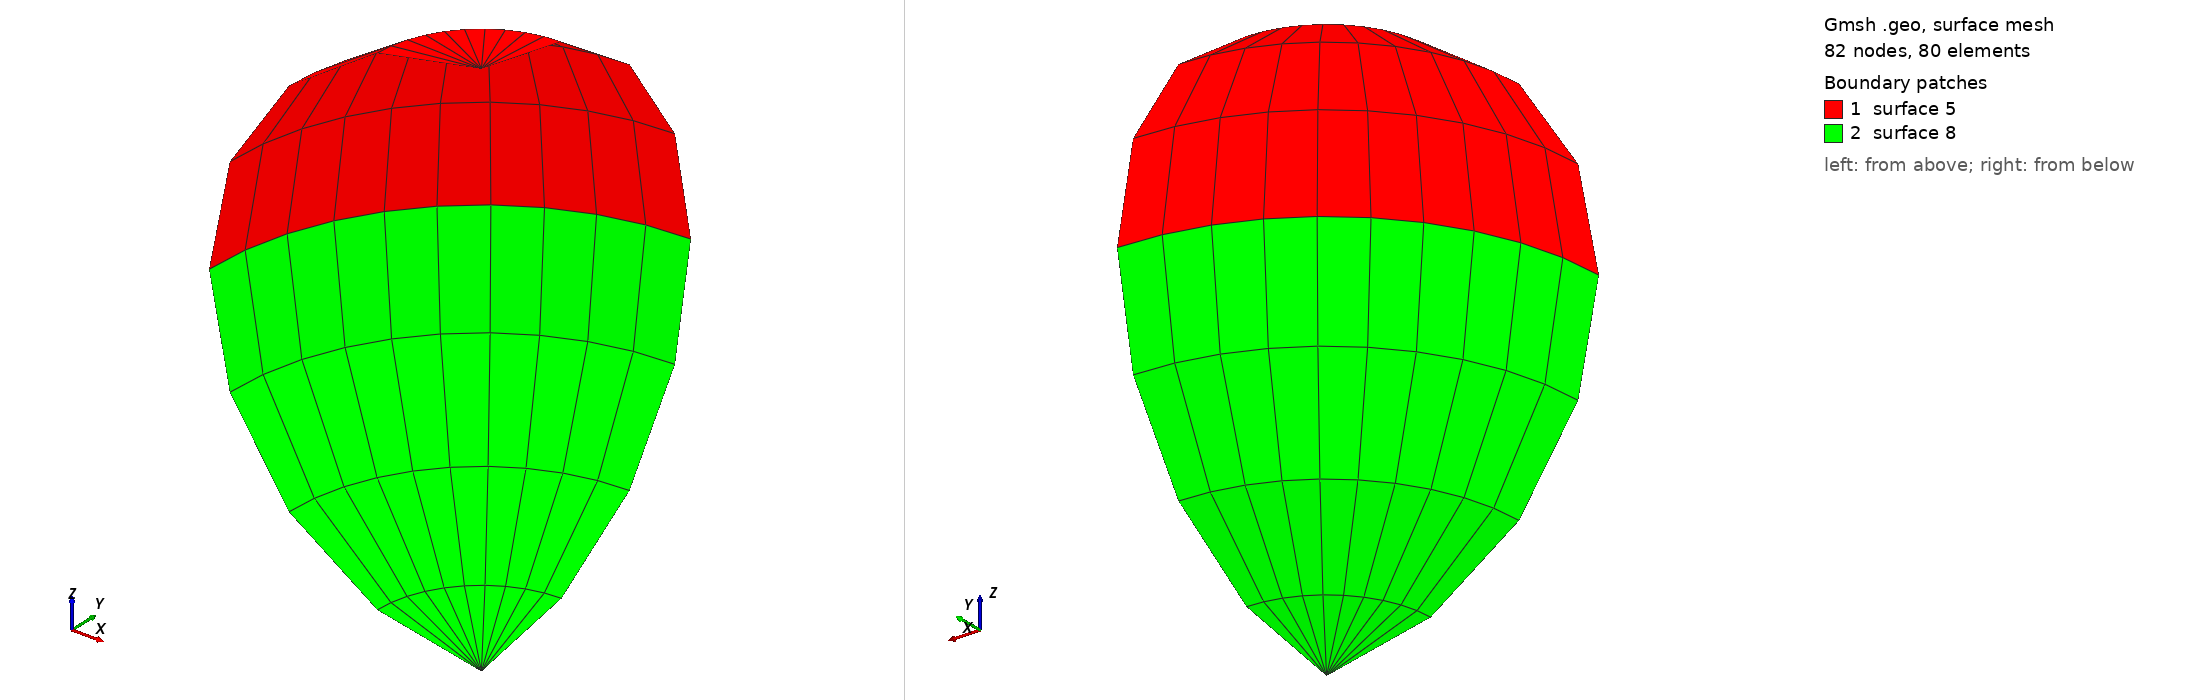

Gmsh geometry script, surface-meshed: 82 nodes, 80 surface elements. Boundary patches (legend numbers): 1 surface 5, 2 surface 8. Left view from above one corner, right view from below the opposite corner. The script declares no physical surfaces, so the legend lists its geometric surfaces. The drawing asked Gmsh for element sizes between 1% and 20% of the model's largest extent; the script's own settings can give other sizes.

=== 3d_sphere_extrude_curve.geo (drawn) ===
//+
Point(1) = {0, 0, 0, 1.0};
Point(2) = {0, 0, 1, 1.0};
Point(3) = {0, 0, -1, 1.0};
Point(4) = {0, 1, 0, 1.0};
Point(5) = {0, -1, 0, 1.0};
Point(6) = {1, 0, 0, 1.0};
Point(7) = {-1, 0, 0, 1.0};
//+
Circle(1) = {2, 1, 4};
Circle(2) = {4, 1, 3};
//Circle(3) = {3, 1, 5};
//Circle(4) = {5, 1, 2};
//Circle(5) = {2, 1, 7};
//Circle(6) = {7, 1, 3};
//
//Circle(7) = {4, 1, 7};
//+
Curve Loop(1) = {1, 2};
//+
//Curve Loop(2) = {2, -6, -5, 1};
//+
//Surface(1) = {2};
//+
Extrude {{0, 0, 1}, {0, 0, 0}, Pi/2} {
  Curve{1}; Curve{2}; Layers{10}; Recombine;
}
